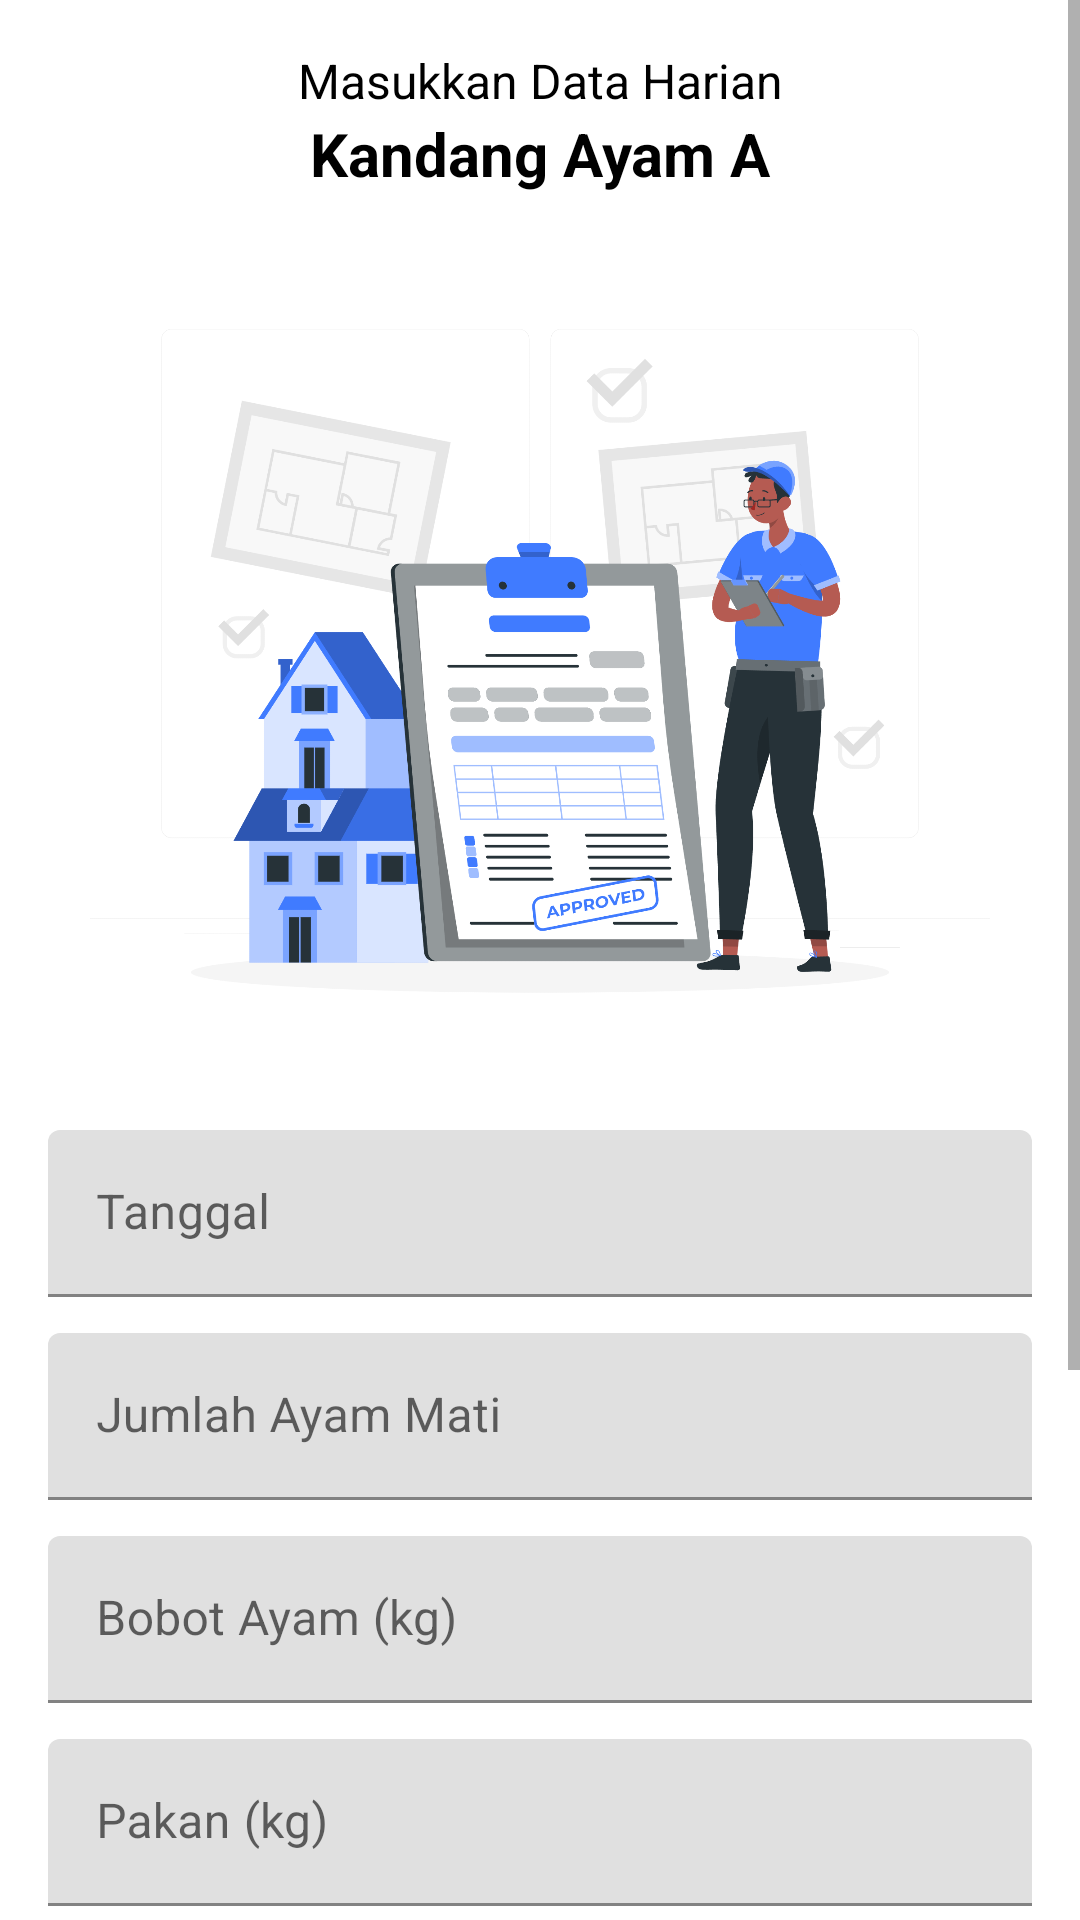

Write the Android layout XML for this screen, with the resource values it uses.
<!-- AndroidManifest.xml: application theme Theme.SmartFarm -->
<!-- res/layout/fragment_daily_input.xml -->
<?xml version="1.0" encoding="utf-8"?>
<ScrollView xmlns:android="http://schemas.android.com/apk/res/android"
    xmlns:app="http://schemas.android.com/apk/res-auto"
    android:layout_width="match_parent"
    android:layout_height="match_parent"
    android:fillViewport="true"
    android:background="@android:color/white">

    <androidx.constraintlayout.widget.ConstraintLayout
        android:layout_width="match_parent"
        android:layout_height="wrap_content"
        android:padding="16dp">

        
        <TextView
            android:id="@+id/tvKandangTitle"
            android:layout_width="0dp"
            android:layout_height="wrap_content"
            android:text="Masukkan Data Harian"
            android:textSize="16sp"
            android:textColor="@android:color/black"
            android:gravity="center"
            app:layout_constraintTop_toTopOf="parent"
            app:layout_constraintStart_toStartOf="parent"
            app:layout_constraintEnd_toEndOf="parent"
            app:layout_constraintBottom_toTopOf="@+id/tvNamaKandang" />

        <TextView
            android:id="@+id/tvNamaKandang"
            android:layout_width="0dp"
            android:layout_height="wrap_content"
            android:text="Kandang Ayam A"
            android:textSize="20sp"
            android:textStyle="bold"
            android:textColor="@android:color/black"
            android:gravity="center"
            app:layout_constraintTop_toBottomOf="@id/tvKandangTitle"
            app:layout_constraintStart_toStartOf="parent"
            app:layout_constraintEnd_toEndOf="parent"
            android:paddingBottom="12dp" />


        <ImageView
            android:id="@+id/storyset_adddata"
            android:layout_width="wrap_content"
            android:layout_height="300dp"
            android:src="@drawable/set_data_add"
            app:layout_constraintTop_toBottomOf="@id/tvNamaKandang"
            app:layout_constraintStart_toStartOf="parent"
            app:layout_constraintEnd_toEndOf="parent"
            app:layout_constraintBottom_toTopOf="@id/tilTanggal"/>

        
        <com.google.android.material.textfield.TextInputLayout
            android:id="@+id/tilTanggal"
            android:layout_width="0dp"
            android:layout_height="wrap_content"
            android:hint="Tanggal"
            app:endIconMode="custom"
            app:layout_constraintTop_toBottomOf="@id/storyset_adddata"
            app:layout_constraintStart_toStartOf="parent"
            app:layout_constraintEnd_toEndOf="parent">

            <com.google.android.material.textfield.TextInputEditText
                android:id="@+id/etDate"
                android:layout_width="match_parent"
                android:layout_height="wrap_content"
                android:background="@drawable/bg_black_white_rect"
                android:focusable="false"
                android:inputType="date" />
        </com.google.android.material.textfield.TextInputLayout>

        
        <com.google.android.material.textfield.TextInputLayout
            android:id="@+id/tilAyamMati"
            android:layout_width="0dp"
            android:layout_height="wrap_content"
            android:hint="Jumlah Ayam Mati"
            app:layout_constraintTop_toBottomOf="@id/tilTanggal"
            app:layout_constraintStart_toStartOf="parent"
            app:layout_constraintEnd_toEndOf="parent"
            android:layout_marginTop="12dp">

            <com.google.android.material.textfield.TextInputEditText
                android:id="@+id/etAyamMati"
                android:layout_width="match_parent"
                android:layout_height="wrap_content"
                android:background="@drawable/bg_black_white_rect"
                android:inputType="number" />
        </com.google.android.material.textfield.TextInputLayout>

        
        <com.google.android.material.textfield.TextInputLayout
            android:id="@+id/tilBobot"
            android:layout_width="0dp"
            android:layout_height="wrap_content"
            android:hint="Bobot Ayam (kg)"
            app:layout_constraintTop_toBottomOf="@id/tilAyamMati"
            app:layout_constraintStart_toStartOf="parent"
            app:layout_constraintEnd_toEndOf="parent"
            android:layout_marginTop="12dp">

            <com.google.android.material.textfield.TextInputEditText
                android:id="@+id/etBobot"
                android:layout_width="match_parent"
                android:layout_height="wrap_content"
                android:background="@drawable/bg_black_white_rect"
                android:inputType="numberDecimal" />
        </com.google.android.material.textfield.TextInputLayout>

        
        <com.google.android.material.textfield.TextInputLayout
            android:id="@+id/tilPakan"
            android:layout_width="0dp"
            android:layout_height="wrap_content"
            android:hint="Pakan (kg)"
            app:layout_constraintTop_toBottomOf="@id/tilBobot"
            app:layout_constraintStart_toStartOf="parent"
            app:layout_constraintEnd_toEndOf="parent"
            android:layout_marginTop="12dp">

            <com.google.android.material.textfield.TextInputEditText
                android:id="@+id/etPakan"
                android:layout_width="match_parent"
                android:layout_height="wrap_content"
                android:background="@drawable/bg_black_white_rect"
                android:inputType="numberDecimal" />
        </com.google.android.material.textfield.TextInputLayout>

        
        <com.google.android.material.textfield.TextInputLayout
            android:id="@+id/tilMinum"
            android:layout_width="0dp"
            android:layout_height="wrap_content"
            android:hint="Minum (liter)"
            app:layout_constraintTop_toBottomOf="@id/tilPakan"
            app:layout_constraintStart_toStartOf="parent"
            app:layout_constraintEnd_toEndOf="parent"
            android:layout_marginTop="12dp">

            <com.google.android.material.textfield.TextInputEditText
                android:id="@+id/etMinum"
                android:layout_width="match_parent"
                android:layout_height="wrap_content"
                android:background="@drawable/bg_black_white_rect"
                android:inputType="numberDecimal" />
        </com.google.android.material.textfield.TextInputLayout>

        
        <com.google.android.material.textfield.TextInputLayout
            android:id="@+id/tilCatatan"
            android:layout_width="0dp"
            android:layout_height="wrap_content"
            android:hint="Catatan (opsional)"
            app:layout_constraintTop_toBottomOf="@id/tilMinum"
            app:layout_constraintStart_toStartOf="parent"
            app:layout_constraintEnd_toEndOf="parent"
            android:layout_marginTop="12dp">

            <com.google.android.material.textfield.TextInputEditText
                android:id="@+id/etCatatan"
                android:layout_width="match_parent"
                android:layout_height="wrap_content"
                android:inputType="textMultiLine"
                android:background="@drawable/bg_black_white_rect"
                android:lines="3"
                android:maxLines="5" />
        </com.google.android.material.textfield.TextInputLayout>

        
        <Button
            android:id="@+id/btnSubmit"
            android:layout_width="0dp"
            android:layout_height="wrap_content"
            android:text="Simpan Data"
            android:backgroundTint="@color/button_gray"
            android:textColor="@android:color/white"
            app:cornerRadius="8dp"
            android:layout_marginTop="24dp"
            app:layout_constraintTop_toBottomOf="@id/tilCatatan"
            app:layout_constraintStart_toStartOf="parent"
            app:layout_constraintEnd_toEndOf="parent" />

    </androidx.constraintlayout.widget.ConstraintLayout>
</ScrollView>
<!-- resources referenced by this layout -->
<resources>
  <color name="button_gray">#2243D3</color>
  <!-- drawable set_data_add: png bitmap (drawable, 249142 bytes) -->
  <style name="Theme.SmartFarm" parent="Theme.MaterialComponents.DayNight.NoActionBar">
          
          <item name="colorPrimary">@color/purple_500</item>
          <item name="colorPrimaryVariant">@color/purple_700</item>
          <item name="colorOnPrimary">@color/white</item>
          
          <item name="colorSecondary">@color/teal_200</item>
          <item name="colorSecondaryVariant">@color/teal_700</item>
          <item name="colorOnSecondary">@color/black</item>
          
          <item name="android:statusBarColor">?attr/colorPrimaryVariant</item>
          
  
          
          <item name="android:windowActivityTransitions">true</item>
          <item name="android:windowEnterTransition">@android:transition/explode</item>
          <item name="android:windowExitTransition">@android:transition/explode</item>
      </style>
  <color name="purple_500">#FF6200EE</color>
  <color name="purple_700">#FF3700B3</color>
  <color name="white">#FFFFFFFF</color>
  <color name="teal_200">#FF03DAC5</color>
  <color name="teal_700">#FF018786</color>
  <color name="black">#FF000000</color>
</resources>
